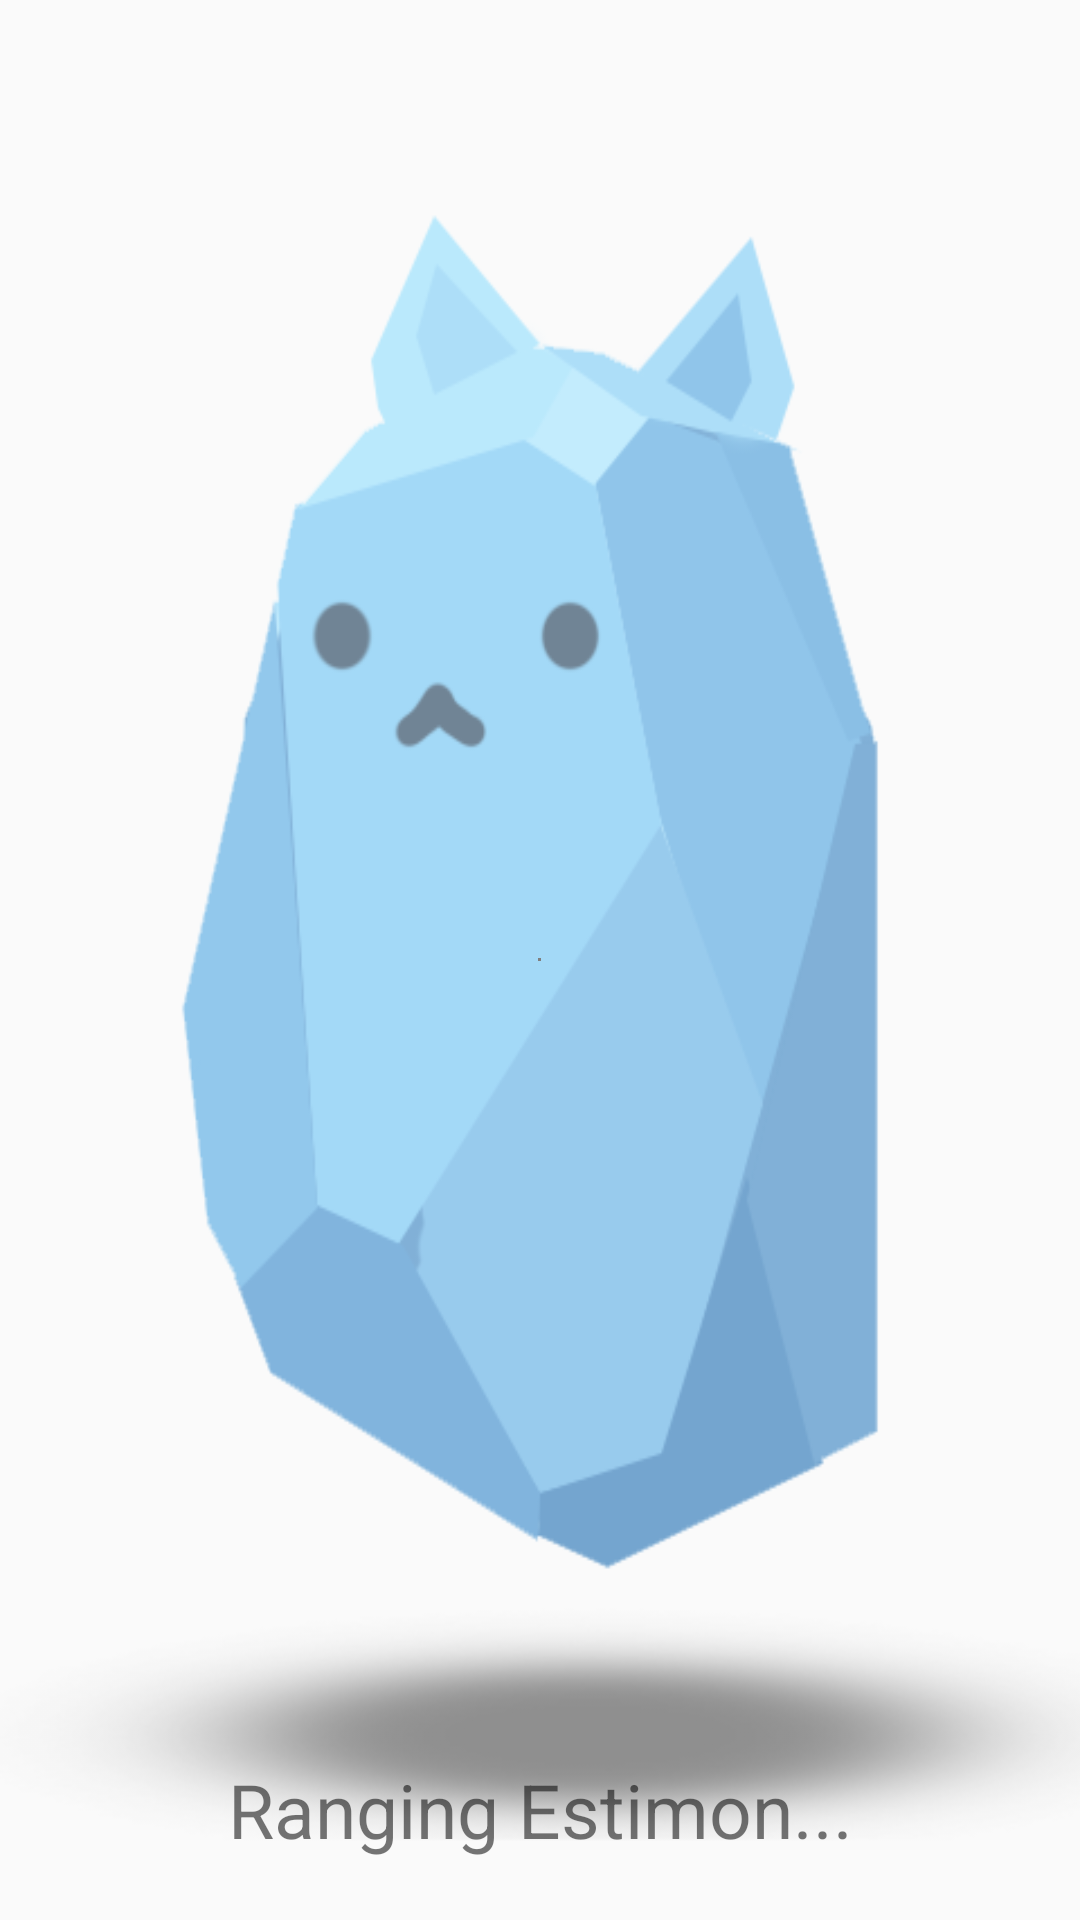

Layout XML and referenced resources for this Android screen:
<!-- AndroidManifest.xml: application theme AppTheme -->
<!-- res/layout/ranging_main.xml -->
<?xml version="1.0" encoding="utf-8"?>
<RelativeLayout xmlns:android="http://schemas.android.com/apk/res/android"
    android:layout_width="match_parent"
    android:layout_height="match_parent"
    android:background="@drawable/ranging_activity_background">

    <com.tt.whorlviewlibrary.WhorlView xmlns:app="http://schemas.android.com/apk/res-auto"
        android:id="@+id/progressBarRanging"
        android:layout_width="1dp"
        android:layout_height="1dp"
        android:layout_centerHorizontal="true"
        android:layout_centerVertical="true"
        android:visibility="visible"
        app:whorlview_circle_colors="#F14336_#c0392b_#2980b9_#f39c12_#16a085"
        app:whorlview_circle_speed="270"
        app:whorlview_parallax="medium"
        app:whorlview_strokeWidth="6"
        app:whorlview_sweepAngle="90" />

    <TextView
        android:id="@+id/ranging_estimon_text"
        android:layout_width="match_parent"
        android:layout_height="wrap_content"
        android:padding="20dp"
        android:text="Ranging Estimon..."
        android:gravity="center_horizontal"
        android:textSize="25sp"
        android:layout_alignParentBottom="true"
        android:layout_alignParentStart="true" />

</RelativeLayout>
<!-- resources referenced by this layout -->
<resources>
  <!-- drawable ranging_activity_background: png bitmap (drawable, 37375 bytes) -->
  <style name="AppTheme" parent="Theme.AppCompat.Light.NoActionBar">
          
          <item name="colorPrimary">@color/colorPrimary</item>
          <item name="colorPrimaryDark">@color/colorPrimaryDark</item>
          <item name="colorAccent">@color/colorAccent</item>
      </style>
  <color name="colorPrimary">#3F51B5</color>
  <color name="colorPrimaryDark">#303F9F</color>
  <color name="colorAccent">#FF4081</color>
</resources>
